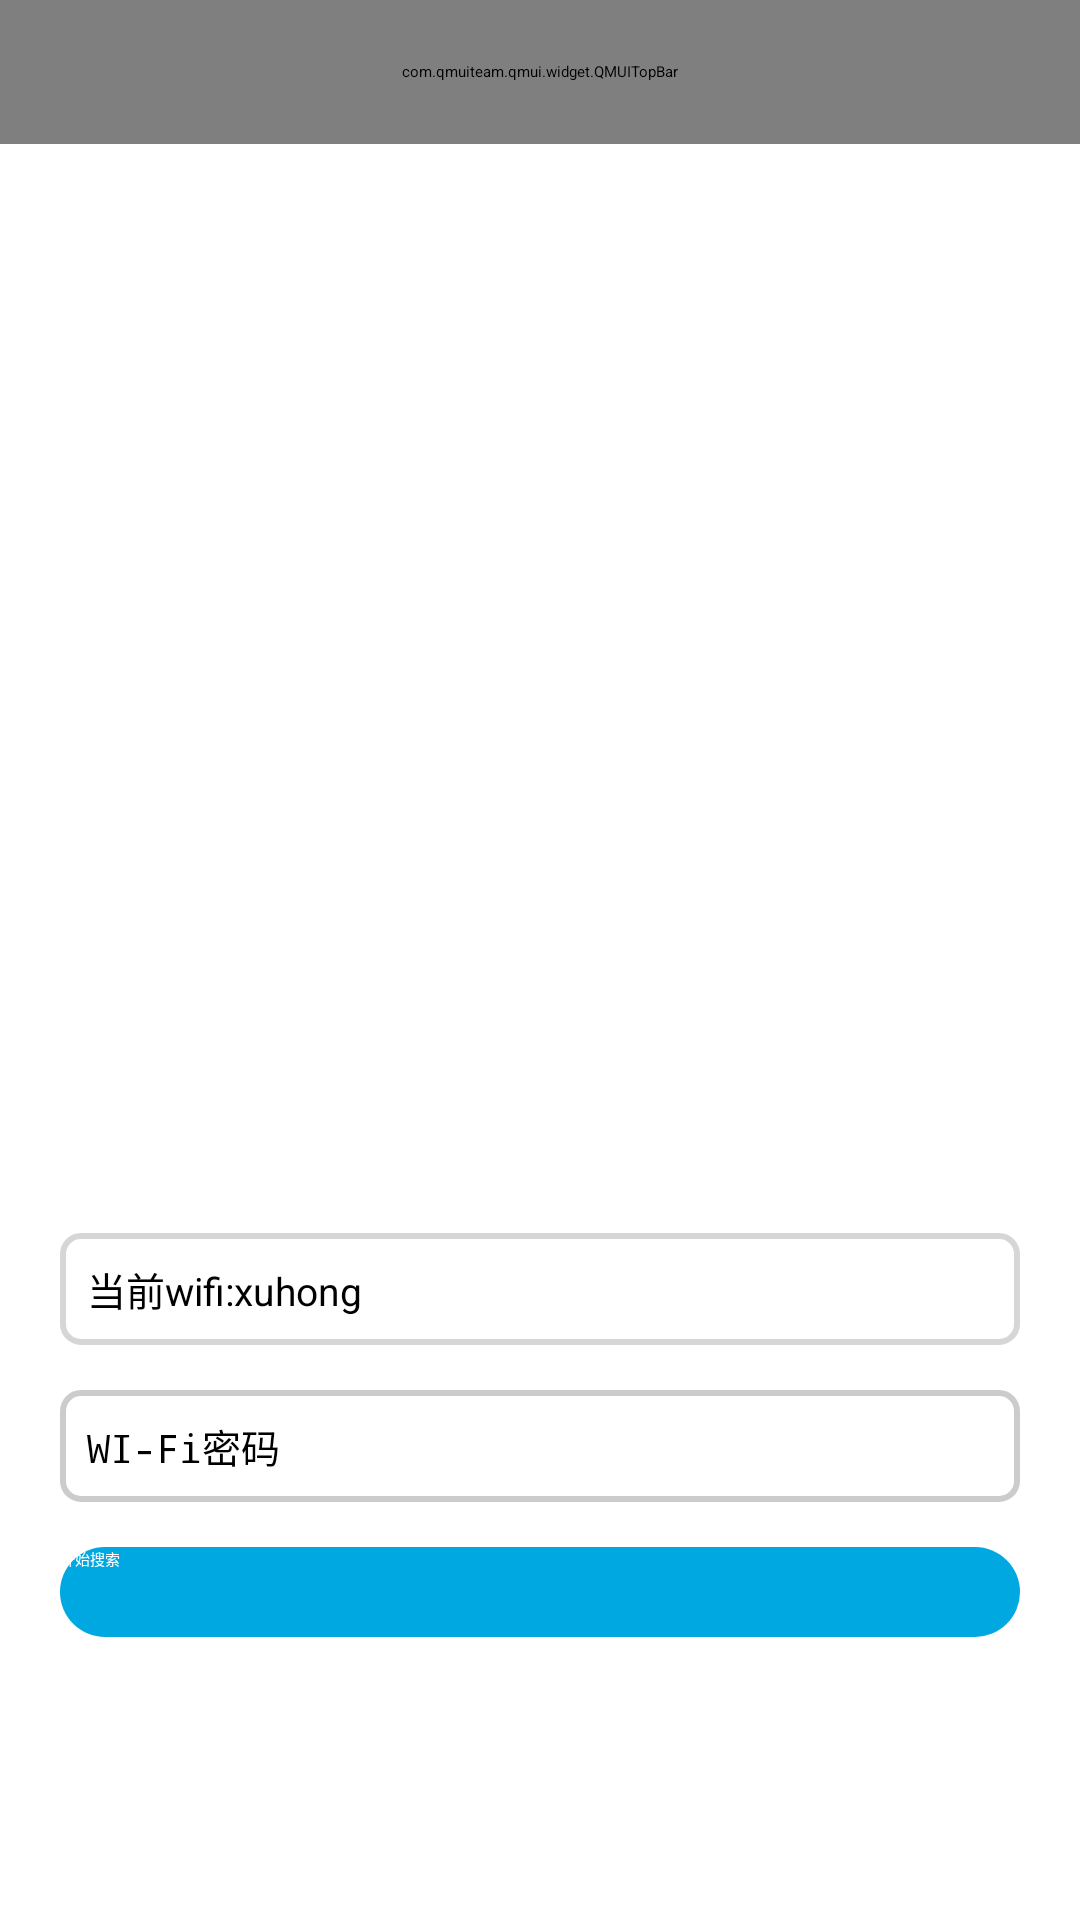

Reconstruct the res/layout file that produces this screen, plus the resources it refers to.
<!-- AndroidManifest.xml: application theme AppTheme -->
<!-- res/layout/activity_net_config.xml -->
<?xml version="1.0" encoding="utf-8"?>
<LinearLayout xmlns:android="http://schemas.android.com/apk/res/android"
    xmlns:app="http://schemas.android.com/apk/res-auto"
    android:layout_width="match_parent"
    android:layout_height="match_parent"
    android:orientation="vertical">

    <com.qmuiteam.qmui.widget.QMUITopBar
        android:id="@+id/topBar"
        android:layout_width="match_parent"
        android:layout_height="?attr/qmui_topbar_height"
        app:qmui_topbar_bg_color="@color/colorAccent"
        app:qmui_topbar_need_separator="true" />

    <ImageView
        android:layout_width="match_parent"
        android:layout_height="0dp"
        android:layout_weight="0.6"
        android:scaleType="fitXY"
        android:src="@drawable/adddevice_wificonfig_bg1" />

    <RelativeLayout
        android:layout_width="match_parent"
        android:layout_height="0dp"
        android:layout_marginEnd="20dp"
        android:layout_marginStart="20dp"
        android:layout_marginTop="20dp"
        android:layout_weight="0.4">

        <LinearLayout
            android:id="@+id/ll1"
            android:layout_width="match_parent"
            android:layout_height="wrap_content"
            android:background="@drawable/bg_wifi_config">

            <TextView
                android:layout_width="wrap_content"
                android:layout_height="wrap_content"
                android:text="当前wifi:"
                android:textSize="13sp" />

            <TextView
                android:id="@+id/tvAPSsid"
                android:layout_width="wrap_content"
                android:layout_height="wrap_content"
                android:text="xuhong"
                android:textSize="13sp" />


        </LinearLayout>

        <RelativeLayout
            android:id="@+id/ll2"
            android:layout_width="match_parent"
            android:layout_height="wrap_content"
            android:layout_below="@+id/ll1"
            android:layout_marginTop="15dp">

            <EditText
                android:maxLines="1"
                android:id="@+id/etApPassword"
                android:layout_width="match_parent"
                android:layout_height="wrap_content"
                android:background="@drawable/bg_wificonfig_et"
                android:hint="WI-Fi密码"
                android:inputType="textPassword"
                android:text=""
                android:textSize="13sp" />

            <CheckBox
                android:layout_marginEnd="10dp"
                android:id="@+id/cbPaw"
                android:layout_width="25dp"
                android:layout_height="25dp"
                android:layout_alignParentEnd="true"
                android:layout_alignParentRight="true"
                android:layout_centerInParent="true"
                android:background="@drawable/seletor_cb_eye"
                android:button="@null" />


        </RelativeLayout>


        <Button
            android:id="@+id/btnAdd"
            android:layout_width="match_parent"
            android:layout_height="wrap_content"
            android:layout_below="@+id/ll2"
            android:layout_marginTop="15dp"
            android:background="@drawable/bg_add"
            android:text="开始搜索"
            android:textColor="#ffff" />


    </RelativeLayout>


</LinearLayout>
<!-- resources referenced by this layout -->
<resources>
  <color name="colorAccent">@color/app_color_blue</color>
  <!-- drawable bg_add (drawable) -->
  <?xml version="1.0" encoding="utf-8"?>
  <shape xmlns:android="http://schemas.android.com/apk/res/android">
  
      <corners android:radius="20dp" />
  
      <gradient
          android:angle="0"
  
          android:centerColor="@color/colorAccent"
          android:centerX="20%"
          android:endColor="@color/colorAccent"
          android:startColor="@color/colorAccent"
          android:type="linear"></gradient>
  
      <size android:width="300dp" android:height="30dp"/>
  
  </shape>
  <!-- drawable bg_wifi_config (drawable) -->
  <?xml version="1.0" encoding="utf-8"?>
  <shape xmlns:android="http://schemas.android.com/apk/res/android">
  
      <padding
          android:bottom="9dp"
          android:left="9dp"
          android:right="9dp"
          android:top="9dp" />
  
      <corners android:radius="6dp" />
  
      <stroke
          android:width="2dp"
          android:color="#cccc" />
  
      <solid android:color="#ffff" />
  
  </shape>
  <!-- drawable bg_wificonfig_et (drawable) -->
  <?xml version="1.0" encoding="utf-8"?>
  <shape xmlns:android="http://schemas.android.com/apk/res/android">
  
      <padding
          android:bottom="9dp"
          android:left="9dp"
          android:right="9dp"
          android:top="9dp" />
  
      <corners android:radius="6dp"/>
  
      <stroke android:width="2dp" android:color="#cccccc"/>
  
      <solid android:color="#ffffff"/>
  
  
  </shape>
  <!-- drawable seletor_cb_eye (drawable) -->
  <?xml version="1.0" encoding="utf-8"?>
  <selector xmlns:android="http://schemas.android.com/apk/res/android">
  
      
      <item android:state_checked="true" android:drawable="@drawable/ic_eye_show"/>
  
      
      <item android:state_checked="false" android:drawable="@drawable/ic_eye_diss"/>
  
  </selector>
  <style name="AppTheme" parent="QMUI.Compat.NoActionBar">
          <item name="colorPrimary">@color/colorPrimary</item>
          <item name="colorPrimaryDark">@color/colorPrimaryDark</item>
          <item name="colorAccent">@color/colorAccent</item>
  
  
          
          <item name="qmui_config_color_blue">@color/app_color_blue</item>
          <item name="qmui_round_btn_bg_color">@color/app_color_blue</item>
          <item name="qmui_round_btn_border_color">@color/app_color_blue</item>
          <item name="qmui_round_btn_text_color">@color/app_color_blue</item>
          <item name="qmui_content_spacing_horizontal">20dp</item>
          <item name="qmui_content_padding_horizontal">@dimen/qmui_content_spacing_horizontal</item>
  
  
          <item name="qmui_topbar_bg_color">@color/app_color_blue</item>
          <item name="qmui_topbar_title_color">@color/qmui_config_color_white</item>
          <item name="qmui_topbar_subtitle_color">@color/qmui_config_color_white</item>
          <item name="qmui_topbar_text_btn_color_state_list">@color/app_color_blue</item>
          <item name="qmui_topbar_height">48dp</item>
          <item name="qmui_topbar_image_btn_height">48dp</item>
  
  
      </style>
  <color name="app_color_blue">#00A8E1</color>
  <color name="colorPrimary">@color/app_color_blue</color>
  <color name="colorPrimaryDark">@color/app_color_blue</color>
</resources>
